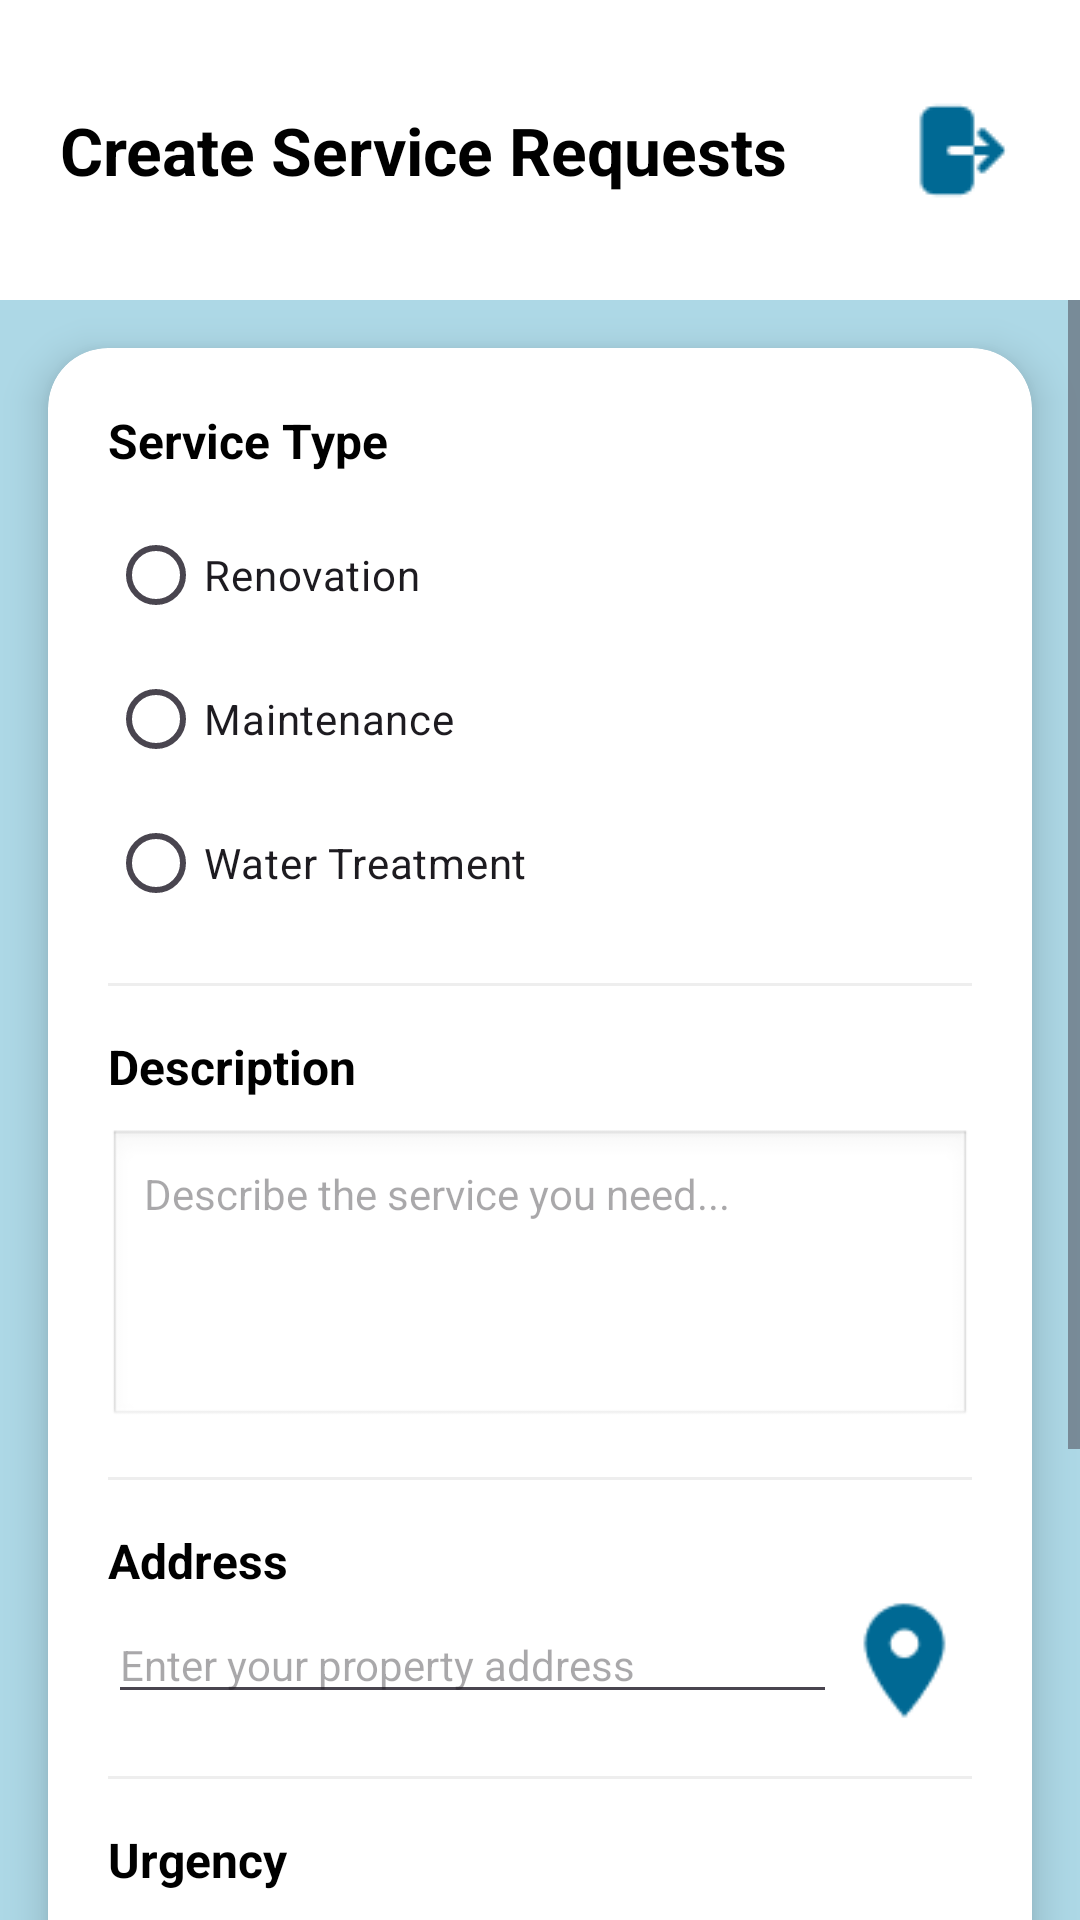

Android layout source for this screen:
<!-- AndroidManifest.xml: application theme Theme.AquaConnect -->
<!-- res/layout/activity_create_request.xml -->
<?xml version="1.0" encoding="utf-8"?>
<androidx.constraintlayout.widget.ConstraintLayout xmlns:android="http://schemas.android.com/apk/res/android"
    xmlns:app="http://schemas.android.com/apk/res-auto"
    xmlns:tools="http://schemas.android.com/tools"
    android:layout_width="match_parent"
    android:layout_height="match_parent"
    android:background="#ADD8E6">

    <androidx.constraintlayout.widget.ConstraintLayout
        android:id="@+id/headerLayout"
        android:layout_width="0dp"
        android:layout_height="100dp"
        android:background="@android:color/white"
        app:layout_constraintEnd_toEndOf="parent"
        app:layout_constraintStart_toStartOf="parent"
        app:layout_constraintTop_toTopOf="parent">

        <TextView
            android:id="@+id/tvTitle"
            android:layout_width="wrap_content"
            android:layout_height="wrap_content"
            android:layout_marginStart="20dp"
            android:text="@string/create_service_requests"
            android:textColor="@color/black"
            android:textSize="22sp"
            android:textStyle="bold"
            app:layout_constraintBottom_toBottomOf="parent"
            app:layout_constraintStart_toStartOf="parent"
            app:layout_constraintTop_toTopOf="parent" />

        <ImageButton
            android:id="@+id/ivLogout"
            android:layout_width="50dp"
            android:layout_height="50dp"
            android:layout_marginEnd="15dp"
            android:background="?attr/selectableItemBackgroundBorderless"
            android:contentDescription="@string/log_out"
            app:layout_constraintBottom_toBottomOf="parent"
            app:layout_constraintEnd_toEndOf="parent"
            app:layout_constraintTop_toTopOf="parent"
            app:srcCompat="@drawable/logout" />
    </androidx.constraintlayout.widget.ConstraintLayout>

    <ScrollView
        android:layout_width="0dp"
        android:layout_height="0dp"
        android:fillViewport="true"
        app:layout_constraintBottom_toBottomOf="parent"
        app:layout_constraintEnd_toEndOf="parent"
        app:layout_constraintStart_toStartOf="parent"
        app:layout_constraintTop_toBottomOf="@id/headerLayout">

        <androidx.cardview.widget.CardView
            android:layout_width="match_parent"
            android:layout_height="wrap_content"
            android:layout_margin="16dp"
            app:cardCornerRadius="20dp"
            app:cardElevation="8dp">

            <LinearLayout
                android:layout_width="match_parent"
                android:layout_height="wrap_content"
                android:orientation="vertical"
                android:padding="20dp">

                <TextView
                    android:layout_width="wrap_content"
                    android:layout_height="wrap_content"
                    android:text="@string/service_type"
                    android:textColor="@color/black"
                    android:textSize="16sp"
                    android:textStyle="bold" />

                <RadioGroup
                    android:id="@+id/rgServiceType"
                    android:layout_width="match_parent"
                    android:layout_height="wrap_content"
                    android:layout_marginTop="10dp"
                    android:orientation="vertical">
                    <RadioButton android:layout_width="wrap_content" android:layout_height="wrap_content" android:text="@string/renovation" />
                    <RadioButton android:layout_width="wrap_content" android:layout_height="wrap_content" android:text="@string/maintenance" />
                    <RadioButton android:layout_width="wrap_content" android:layout_height="wrap_content" android:text="@string/water_treatment" />
                </RadioGroup>

                <View android:layout_width="match_parent" android:layout_height="1dp" android:layout_marginVertical="16dp" android:background="#EEE" />

                <TextView
                    android:layout_width="wrap_content"
                    android:layout_height="wrap_content"
                    android:text="@string/description"
                    android:textColor="@color/black"
                    android:textSize="16sp"
                    android:textStyle="bold" />

                <EditText
                    android:id="@+id/etDescription"
                    android:layout_width="match_parent"
                    android:layout_height="100dp"
                    android:layout_marginTop="10dp"
                    android:background="@android:drawable/edit_text"
                    android:gravity="top"
                    android:hint="@string/describe_the_service_you_need"
                    android:inputType="textMultiLine"
                    android:padding="12dp"
                    android:textSize="14sp" />

                <View android:layout_width="match_parent" android:layout_height="1dp" android:layout_marginVertical="16dp" android:background="#EEE" />

                <TextView
                    android:layout_width="wrap_content"
                    android:layout_height="wrap_content"
                    android:text="@string/address"
                    android:textColor="@color/black"
                    android:textSize="16sp"
                    android:textStyle="bold" />

                <LinearLayout
                    android:layout_width="match_parent"
                    android:layout_height="wrap_content"
                    android:gravity="center_vertical"
                    android:orientation="horizontal">

                    <EditText
                        android:id="@+id/etAddress"
                        android:layout_width="0dp"
                        android:layout_height="wrap_content"
                        android:layout_weight="1"
                        android:hint="@string/enter_your_property_address"
                        android:textSize="14sp" />

                    <ImageView
                        android:id="@+id/btnOpenMaps"
                        android:layout_width="45dp"
                        android:layout_height="45dp"
                        android:background="?attr/selectableItemBackgroundBorderless"
                        android:src="@drawable/location" />
                </LinearLayout>

                <View android:layout_width="match_parent" android:layout_height="1dp" android:layout_marginVertical="16dp" android:background="#EEE" />

                <TextView
                    android:layout_width="wrap_content"
                    android:layout_height="wrap_content"
                    android:text="@string/urgency"
                    android:textColor="@color/black"
                    android:textSize="16sp"
                    android:textStyle="bold" />

                <RadioGroup
                    android:id="@+id/rgUrgency"
                    android:layout_width="match_parent"
                    android:layout_height="wrap_content"
                    android:layout_marginTop="10dp"
                    android:orientation="horizontal">
                    <RadioButton android:layout_width="wrap_content" android:layout_height="wrap_content" android:text="Low" />
                    <RadioButton android:layout_width="wrap_content" android:layout_height="wrap_content" android:text="Normal" />
                    <RadioButton android:layout_width="wrap_content" android:layout_height="wrap_content" android:text="High" />
                </RadioGroup>

                <View android:layout_width="match_parent" android:layout_height="1dp" android:layout_marginVertical="16dp" android:background="#EEE" />

                <Button
                    android:id="@+id/btnAddPhoto"
                    style="@style/Widget.MaterialComponents.Button.OutlinedButton"
                    android:layout_width="match_parent"
                    android:layout_height="wrap_content"
                    android:text="@string/add_photo"
                    app:icon="@android:drawable/ic_menu_camera" />

                <Button
                    android:id="@+id/btnSubmitRequest"
                    android:layout_width="match_parent"
                    android:layout_height="60dp"
                    android:layout_marginTop="12dp"
                    android:backgroundTint="#007ACC"
                    android:text="@string/submit_request"
                    android:textSize="16sp"
                    app:cornerRadius="12dp" />

            </LinearLayout>
        </androidx.cardview.widget.CardView>
    </ScrollView>

</androidx.constraintlayout.widget.ConstraintLayout>
<!-- resources referenced by this layout -->
<resources>
  <color name="black">#000000</color>
  <!-- drawable location: png bitmap (drawable, 895 bytes) -->
  <!-- drawable logout: png bitmap (drawable, 539 bytes) -->
  <string name="add_photo">Add photo</string>
  <string name="address">Address</string>
  <string name="create_service_requests">Create Service Requests</string>
  <string name="describe_the_service_you_need">Describe the service you need...</string>
  <string name="description">Description</string>
  <string name="enter_your_property_address">Enter your property address</string>
  <string name="log_out">Log Out</string>
  <string name="maintenance">Maintenance</string>
  <string name="renovation">Renovation</string>
  <string name="service_type">Service Type</string>
  <string name="submit_request">Submit Request</string>
  <string name="urgency">Urgency</string>
  <string name="water_treatment">Water Treatment</string>
  <style name="Theme.AquaConnect" parent="Base.Theme.AquaConnect" />
  <style name="Base.Theme.AquaConnect" parent="Theme.Material3.DayNight.NoActionBar">
          
          
      </style>
</resources>
